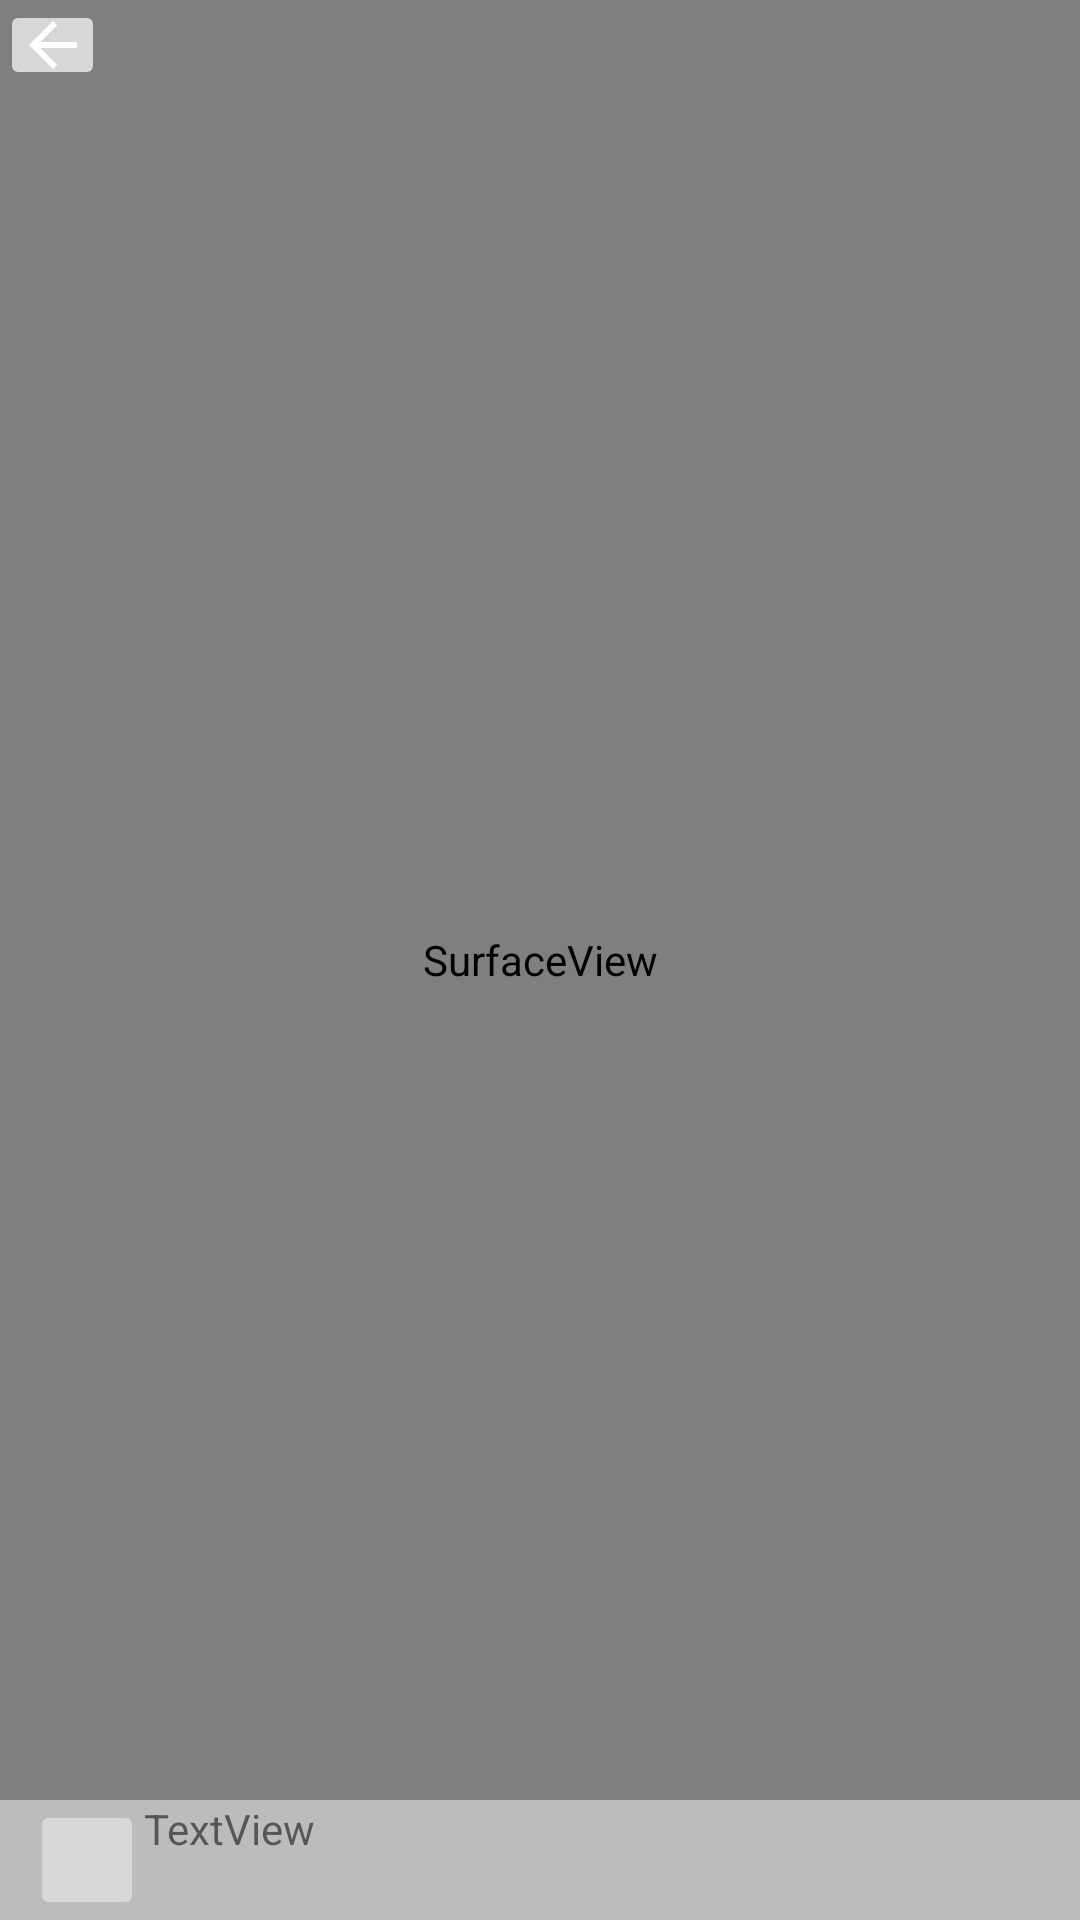

Produce the Android XML layout that renders to this screen, including the resource entries it uses.
<!-- AndroidManifest.xml: application theme Theme.WirelessKitCodelab -->
<!-- res/layout/play_video.xml -->
<?xml version="1.0" encoding="utf-8"?>
<RelativeLayout xmlns:android="http://schemas.android.com/apk/res/android"
    xmlns:app="http://schemas.android.com/apk/res-auto"
    android:layout_width="match_parent"
    android:layout_height="match_parent"
    android:orientation="vertical">

    <FrameLayout
        android:id="@+id/frame_layout"
        android:layout_width="match_parent"
        android:layout_height="match_parent">

        <SurfaceView
            android:id="@+id/surface_view"
            android:layout_width="match_parent"
            android:layout_height="match_parent" />

        <ImageButton
            android:id="@+id/backbtn"
            android:layout_width="35dp"
            android:layout_height="30dp"
            android:layout_marginEnd="376dp"
            android:src="@drawable/abc_vector_test" />


        <LinearLayout
            android:layout_width="match_parent"
            android:layout_height="40dp"
            android:layout_gravity="bottom"
            android:background="#cccccccc"
            android:gravity="center_vertical"
            android:orientation="horizontal">

            <ImageButton
                android:id="@+id/play_btn"
                android:layout_width="38dp"
                android:layout_height="40dp"
                android:layout_marginLeft="10dp"
                android:src="@drawable/pause" />

            <TextView
                android:id="@+id/dLBandwidthtxt"
                android:layout_width="match_parent"
                android:layout_height="match_parent"
                android:text="TextView" />

        </LinearLayout>

    </FrameLayout>

</RelativeLayout>
<!-- resources referenced by this layout -->
<resources>
  <style name="Theme.WirelessKitCodelab" parent="Theme.AppCompat.Light.DarkActionBar">
          
          <item name="colorPrimary">@color/purple_500</item>
  
      </style>
  <color name="purple_500">#FF6200EE</color>
</resources>
